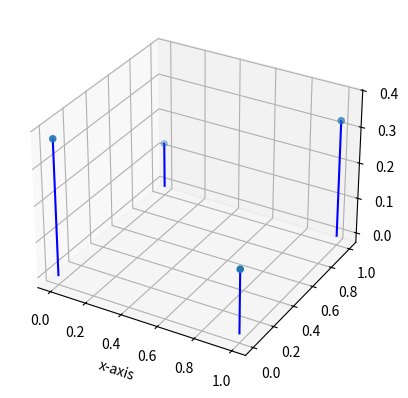

Python code for this plot:
import random
import matplotlib.pyplot as plt
from mpl_toolkits import mplot3d
import numpy as np
A={0,1}
B=[]
for i in range(10000):
    B.append(random.randint(0,1))
C=[]
for i in range(10000):
    if(B[i]==0):
        x=random.random()
        if(x>=0 and x<=0.75):
            C.append(0)
        else:
            C.append(1)
    if(B[i]==1):
        x=random.random()
        if(x>=0 and x<=0.35):
            C.append(0)
        else:
            C.append(1)
p00=0
p01=0
p10=0
p11=0
for i in range(10000):
    if(B[i]==0 and C[i]==0):
        p00=p00+1
    if(B[i]==0 and C[i]==1):
        p10=p10+1
    if(B[i]==1 and C[i]==0):
        p01=p01+1
    if(B[i]==1 and C[i]==1):
        p11=p11+1
p00=p00/10000
p01=p01/10000
p10=p10/10000
p11=p11/10000
print(p00,p01,p10,p11)
print(0.75/2,0.35/2,0.25/2,0.65/2)
ax=plt.axes(projection='3d') 

ax.scatter3D([0,0,1,1],[0,1,0,1],[0.375,0.125,0.175,0.325])

ax.plot3D([0]*100,[0]*100,np.linspace(0,0.375,100),color='b')

ax.plot3D([0]*100,[1]*100,np.linspace(0,0.125,100),color='b')

ax.plot3D([1]*100,[0]*100,np.linspace(0,0.175,100),color='b') 

ax.plot3D([1]*100,[1]*100,np.linspace(0,0.325,100),color='b') 

ax.set_xlabel('x-axis')
